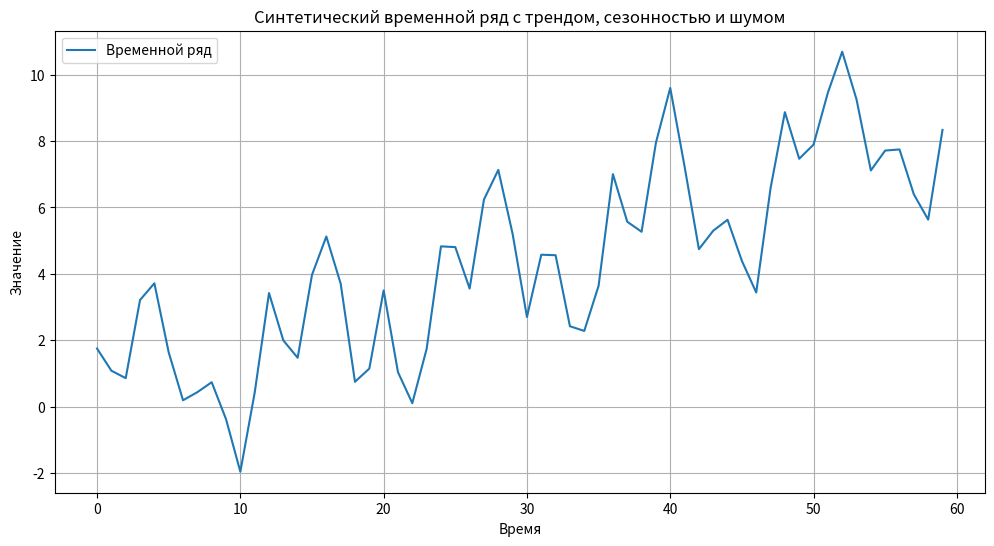

This chart was generated by the following Python code:
import numpy as np
import pandas as pd


def generate_complex_series(size: int) -> pd.Series:
    """
    Генерирует временной ряд, содержащий:
    - Линейный тренд
    - Годовую сезонность (период 12)
    - Квартальную сезонность (период 4)
    - Случайный шум
    
    Параметры:
    ----------
    size : int
        Длина временного ряда
        
    Возвращает:
    -----------
    pd.Series
        Временной ряд
    """
    t = np.arange(size)
    
    # Линейный тренд
    trend = 0.15 * t
    
    # Годовая сезонность
    yearly_seasonality = 2 * np.sin(2 * np.pi * t / 12)
    
    # Квартальная сезонность
    quarterly_seasonality = 1.5 * np.cos(2 * np.pi * t / 4)
    
    # Случайный шум
    np.random.seed(42)  # для воспроизводимости
    noise = np.random.normal(0, 0.5, size)
    
    # Объединяем все компоненты
    series = trend + yearly_seasonality + quarterly_seasonality + noise
    
    return pd.Series(series)


if __name__ == "__main__":
    # Пример использования
    series = generate_complex_series(60)
    
    # Визуализация
    import matplotlib.pyplot as plt
    
    plt.figure(figsize=(12, 6))
    plt.plot(series, label='Временной ряд')
    plt.title('Синтетический временной ряд с трендом, сезонностью и шумом')
    plt.xlabel('Время')
    plt.ylabel('Значение')
    plt.grid(True)
    plt.legend()
    plt.show() 